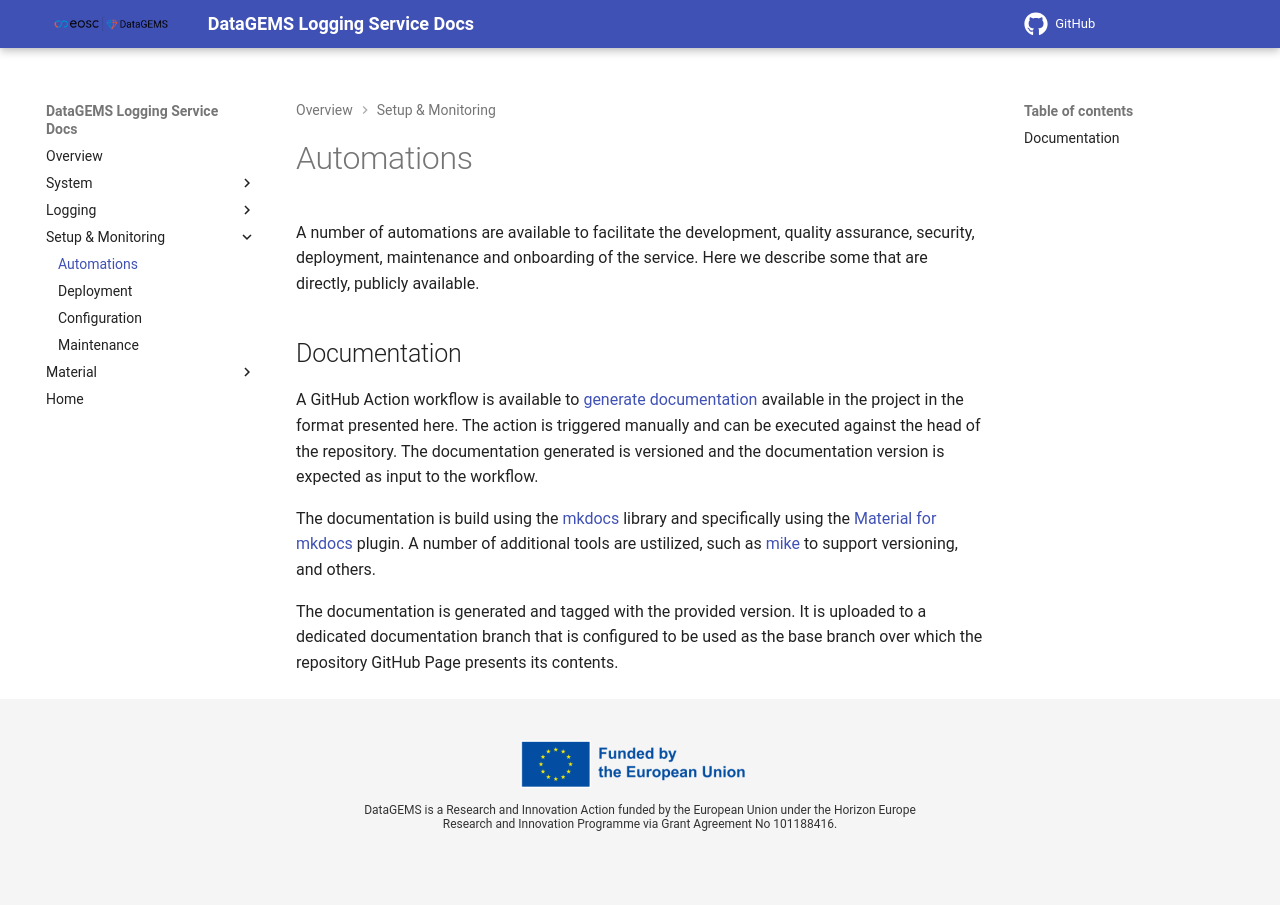

repository: datagems-eosc/dg-logging · page: v0.0/automations/index.html · generator: mkdocs

# Automations

A number of automations are available to facilitate the development, quality assurance, security, deployment, maintenance and onboarding of the service. Here we describe some that are directly, publicly available.

## Documentation

A GitHub Action workflow is available to [generate documentation](https://github.com/datagems-eosc/dg-logging/blob/main/.github/workflows/deploy-docs-on-demand.yml) available in the project in the format presented here. The action is triggered manually and can be executed against the head of the repository. The documentation generated is versioned and the documentation version is expected as input to the workflow. 

The documentation is build using the [mkdocs](https://www.mkdocs.org/) library and specifically using the [Material for mkdocs](https://squidfunk.github.io/mkdocs-material/) plugin. A number of additional tools are ustilized, such as [mike](https://github.com/jimporter/mike) to support versioning, and others.

The documentation is generated and tagged with the provided version. It is uploaded to a dedicated documentation branch that is configured to be used as the base branch over which the repository GitHub Page presents its contents.
